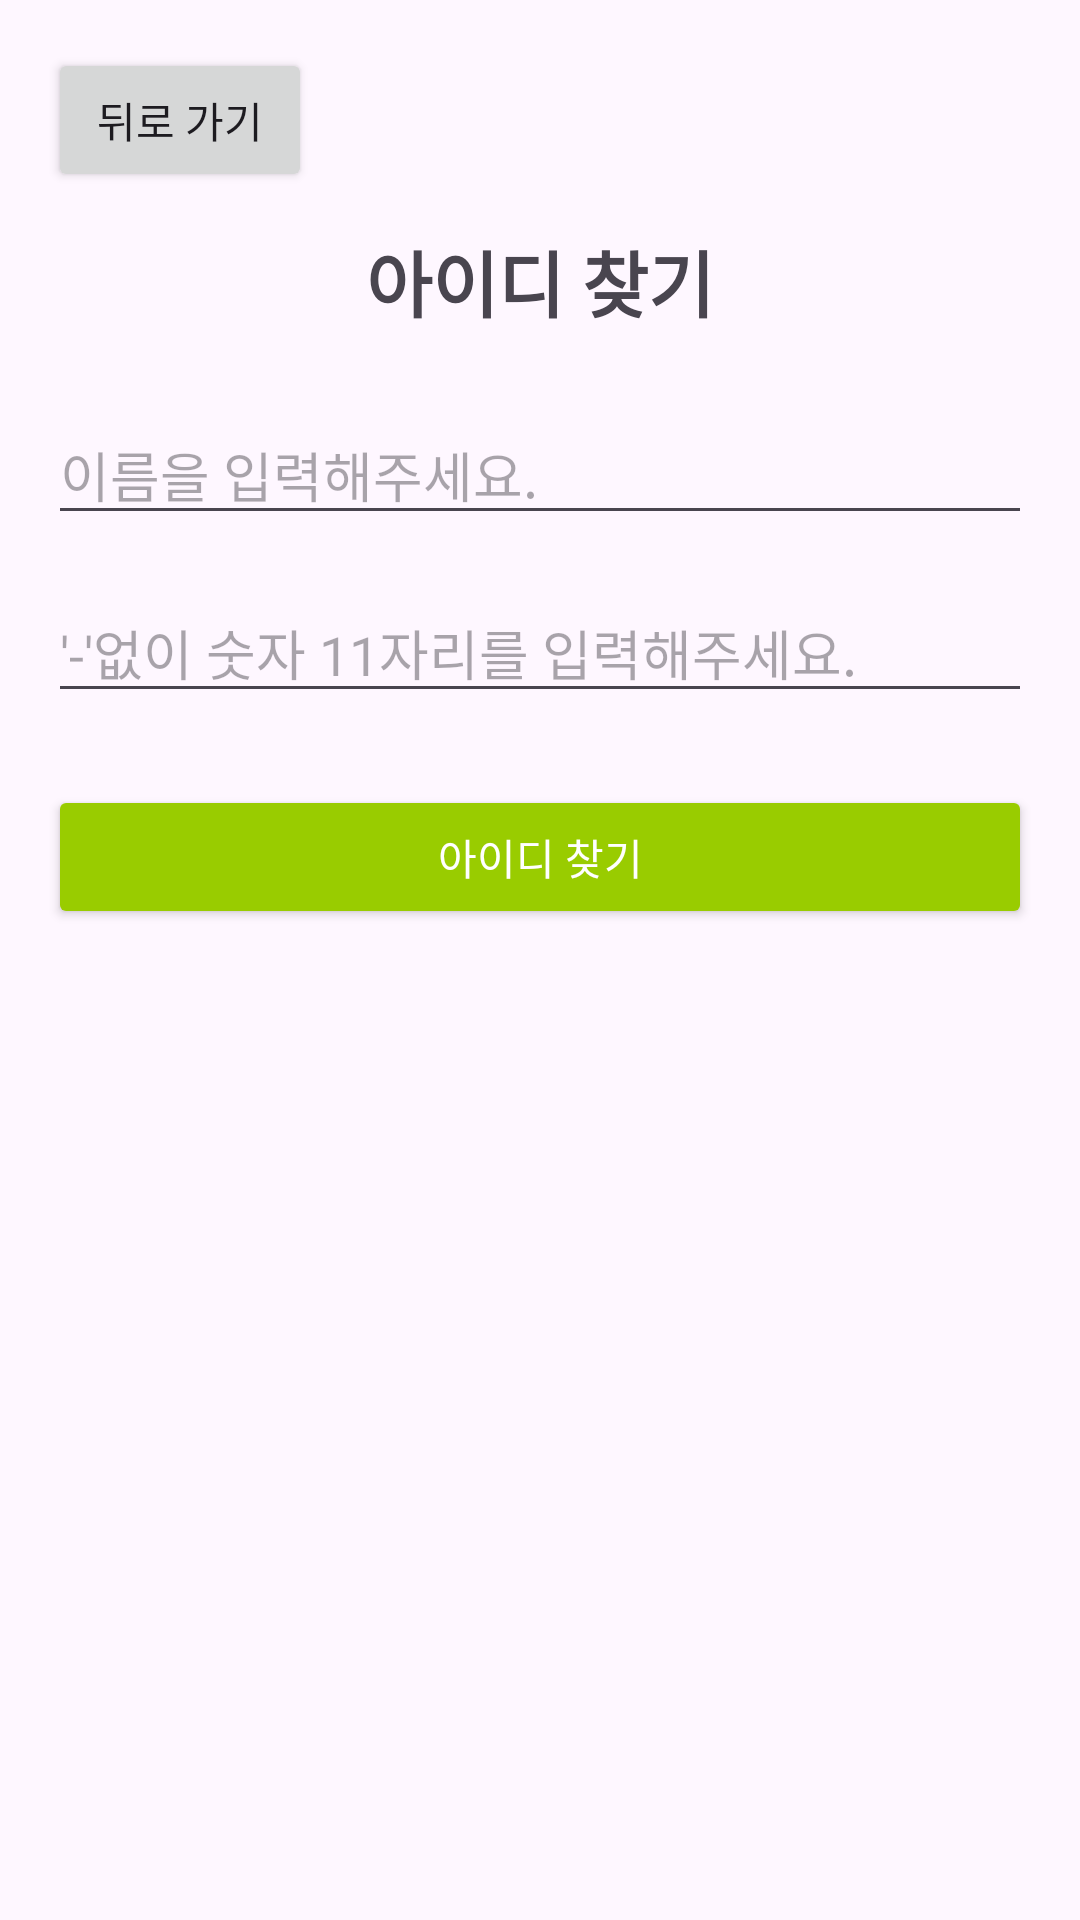

Here is an Android app screen rendered from its layout file. Give the layout XML and the strings, colors and styles it references.
<!-- AndroidManifest.xml: application theme Theme.MyApplication -->
<!-- res/layout/fragment_find_id.xml -->
<?xml version="1.0" encoding="utf-8"?>
<RelativeLayout xmlns:android="http://schemas.android.com/apk/res/android"
    android:layout_width="match_parent"
    android:layout_height="match_parent"
    android:padding="16dp">

    <Button
        android:id="@+id/buttonBack"
        android:layout_width="wrap_content"
        android:layout_height="wrap_content"
        android:text="뒤로 가기" />

    <TextView
        android:id="@+id/textViewTitle"
        android:layout_width="wrap_content"
        android:layout_height="wrap_content"
        android:layout_centerHorizontal="true"
        android:layout_marginTop="60dp"
        android:text="아이디 찾기"
        android:textAlignment="center"
        android:textSize="24sp"
        android:textStyle="bold" />

    <EditText
        android:id="@+id/editTextName"
        android:layout_width="match_parent"
        android:layout_height="wrap_content"
        android:layout_below="@id/textViewTitle"
        android:layout_marginTop="24dp"
        android:hint="이름을 입력해주세요."
        android:inputType="text" />

    <EditText
        android:id="@+id/editTextContact"
        android:layout_width="match_parent"
        android:layout_height="wrap_content"
        android:layout_below="@id/editTextName"
        android:layout_marginTop="16dp"
        android:hint="'-'없이 숫자 11자리를 입력해주세요."
        android:inputType="phone" />

    <Button
        android:id="@+id/buttonFindId"
        android:layout_width="match_parent"
        android:layout_height="wrap_content"
        android:layout_below="@id/editTextContact"
        android:layout_marginTop="24dp"
        android:backgroundTint="@android:color/holo_green_light"
        android:text="아이디 찾기"
        android:textColor="@android:color/white" />

</RelativeLayout>
<!-- resources referenced by this layout -->
<resources>
  <style name="Theme.MyApplication" parent="Base.Theme.MyApplication" />
  <style name="Base.Theme.MyApplication" parent="Theme.Material3.DayNight.NoActionBar">
          
          
          <item name="android:statusBarColor">@android:color/white</item>
      </style>
</resources>
